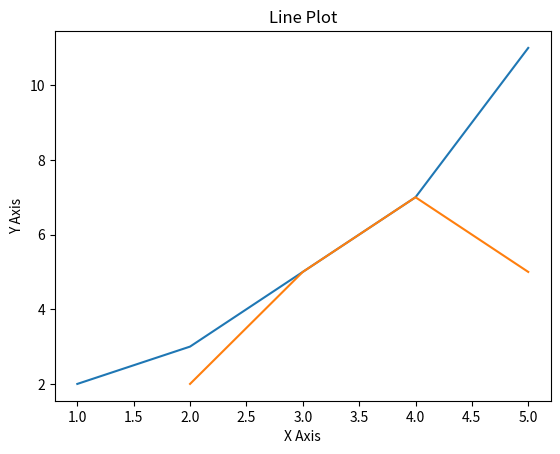

Reproduce this figure in Python.
import matplotlib.pyplot as plt

x = [1, 2, 3, 4, 5]
y = [2, 3, 5, 7, 11]

plt.plot(x, y)
plt.title('Line Plot')
plt.xlabel('X Axis')
plt.ylabel('Y Axis')

xx = [ 2, 3, 4, 5]
yy = [2,  5, 7, 5]
plt.plot(xx, yy)


plt.show()


